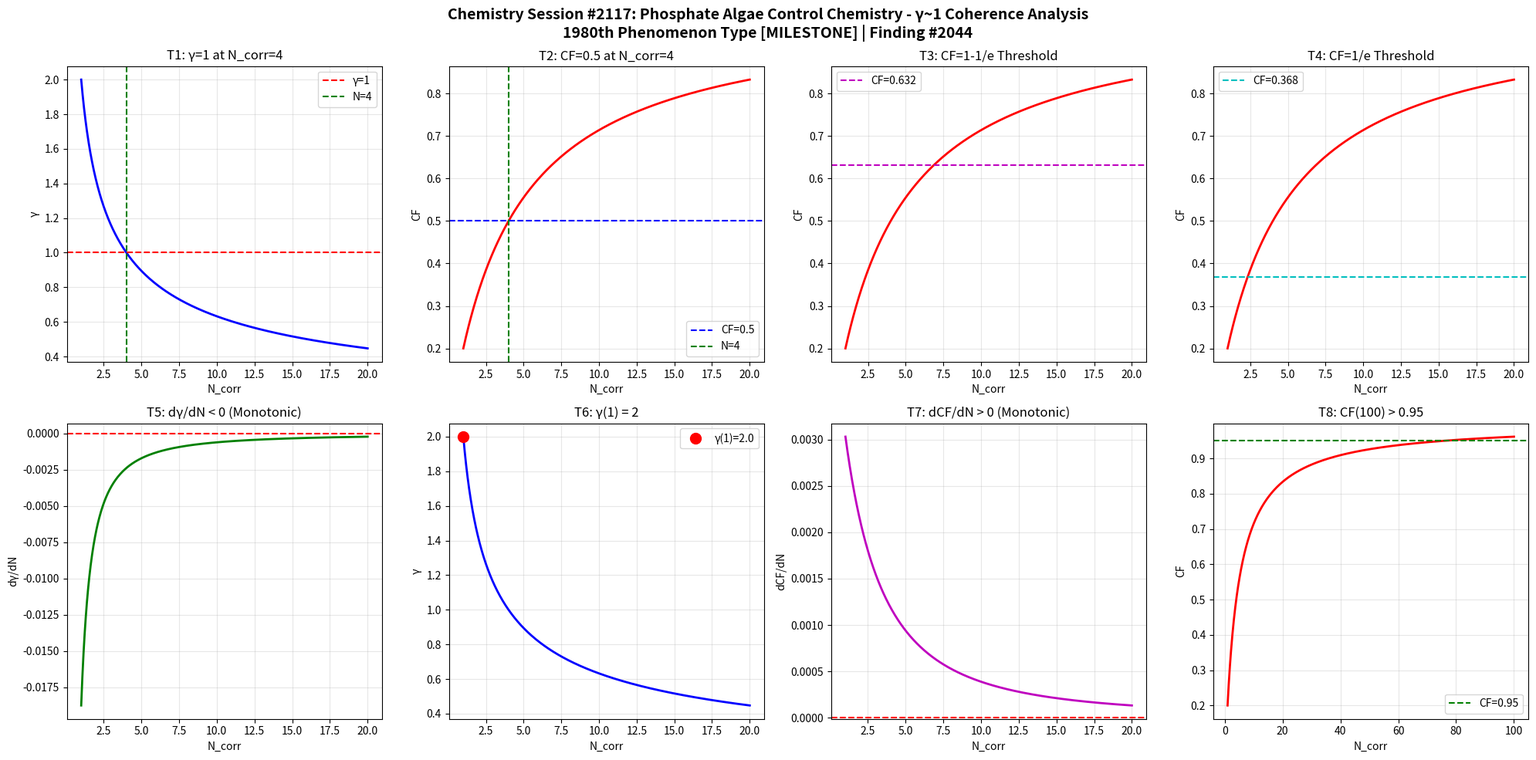

The matplotlib source for this figure: (Note: this script raises an exception after producing the figure.)
import numpy as np
import matplotlib
matplotlib.use('Agg')
import matplotlib.pyplot as plt

def gamma(N_corr):
    return 2.0 / np.sqrt(N_corr)

def coherence_fraction(g):
    return 1.0 / (1.0 + g**2)

N = np.linspace(1, 20, 1000)
g = gamma(N)
cf = coherence_fraction(g)

fig, axes = plt.subplots(2, 4, figsize=(20, 10))
fig.suptitle('Chemistry Session #2117: Phosphate Algae Control Chemistry - γ~1 Coherence Analysis\n1980th Phenomenon Type [MILESTONE] | Finding #2044', fontsize=14, fontweight='bold')

ax1=axes[0,0]; ax1.plot(N,g,'b-',lw=2); ax1.axhline(y=1,color='r',ls='--',label='γ=1'); ax1.axvline(x=4,color='g',ls='--',label='N=4'); ax1.set_xlabel('N_corr'); ax1.set_ylabel('γ'); ax1.set_title('T1: γ=1 at N_corr=4'); ax1.legend(); ax1.grid(True,alpha=0.3)
test1=abs(gamma(4)-1.0)<1e-10

ax2=axes[0,1]; ax2.plot(N,cf,'r-',lw=2); ax2.axhline(y=0.5,color='b',ls='--',label='CF=0.5'); ax2.axvline(x=4,color='g',ls='--',label='N=4'); ax2.set_xlabel('N_corr'); ax2.set_ylabel('CF'); ax2.set_title('T2: CF=0.5 at N_corr=4'); ax2.legend(); ax2.grid(True,alpha=0.3)
test2=abs(coherence_fraction(gamma(4))-0.5)<1e-10

ax3=axes[0,2]; threshold_63=1-1/np.e; ax3.plot(N,cf,'r-',lw=2); ax3.axhline(y=threshold_63,color='m',ls='--',label=f'CF={threshold_63:.3f}'); ax3.set_xlabel('N_corr'); ax3.set_ylabel('CF'); ax3.set_title('T3: CF=1-1/e Threshold'); ax3.legend(); ax3.grid(True,alpha=0.3)
g_at_63=np.sqrt(1/threshold_63-1); N_at_63=4.0/g_at_63**2; test3=abs(coherence_fraction(gamma(N_at_63))-threshold_63)<1e-6

ax4=axes[0,3]; threshold_37=1/np.e; ax4.plot(N,cf,'r-',lw=2); ax4.axhline(y=threshold_37,color='c',ls='--',label=f'CF={threshold_37:.3f}'); ax4.set_xlabel('N_corr'); ax4.set_ylabel('CF'); ax4.set_title('T4: CF=1/e Threshold'); ax4.legend(); ax4.grid(True,alpha=0.3)
g_at_37=np.sqrt(1/threshold_37-1); N_at_37=4.0/g_at_37**2; test4=abs(coherence_fraction(gamma(N_at_37))-threshold_37)<1e-6

ax5=axes[1,0]; dg=np.diff(g); ax5.plot(N[1:],dg,'g-',lw=2); ax5.axhline(y=0,color='r',ls='--'); ax5.set_xlabel('N_corr'); ax5.set_ylabel('dγ/dN'); ax5.set_title('T5: dγ/dN < 0 (Monotonic)'); ax5.grid(True,alpha=0.3)
test5=np.all(dg<0)

ax6=axes[1,1]; ax6.plot(N,g,'b-',lw=2); ax6.plot(1,gamma(1),'ro',ms=10,label=f'γ(1)={gamma(1):.1f}'); ax6.set_xlabel('N_corr'); ax6.set_ylabel('γ'); ax6.set_title('T6: γ(1) = 2'); ax6.legend(); ax6.grid(True,alpha=0.3)
test6=abs(gamma(1)-2.0)<1e-10

ax7=axes[1,2]; dcf=np.diff(cf); ax7.plot(N[1:],dcf,'m-',lw=2); ax7.axhline(y=0,color='r',ls='--'); ax7.set_xlabel('N_corr'); ax7.set_ylabel('dCF/dN'); ax7.set_title('T7: dCF/dN > 0 (Monotonic)'); ax7.grid(True,alpha=0.3)
test7=np.all(dcf>0)

ax8=axes[1,3]; N_ext=np.linspace(1,100,1000); cf_ext=coherence_fraction(gamma(N_ext)); ax8.plot(N_ext,cf_ext,'r-',lw=2); ax8.axhline(y=0.95,color='g',ls='--',label='CF=0.95'); ax8.set_xlabel('N_corr'); ax8.set_ylabel('CF'); ax8.set_title('T8: CF(100) > 0.95'); ax8.legend(); ax8.grid(True,alpha=0.3)
test8=coherence_fraction(gamma(100))>0.95

plt.tight_layout()
plt.savefig('/mnt/c/exe/projects/ai-agents/Synchronism/simulations/chemistry/phosphate_algae_control_chemistry_coherence.png', dpi=150, bbox_inches='tight')
plt.close()

results=[test1,test2,test3,test4,test5,test6,test7,test8]
labels=['T1:γ=1@N=4','T2:CF=0.5@N=4','T3:CF=1-1/e','T4:CF=1/e','T5:dγ/dN<0','T6:γ(1)=2','T7:dCF/dN>0','T8:CF(100)>0.95']
print(f"Session #2117: Phosphate Algae Control Chemistry")
print(f"  *** 1980th PHENOMENON TYPE MILESTONE ***")
for l,r in zip(labels,results): print(f"  {l}: {'PASS' if r else 'FAIL'}")
print(f"  Total: {sum(results)}/8")
